Run: headless pygame with SDL's dummy video driver; simulated clock (each Clock.tick advances the game by its frame time, no real sleeping); random seed 0; keys injected as events and as key.get_pressed() state; no mouse input.
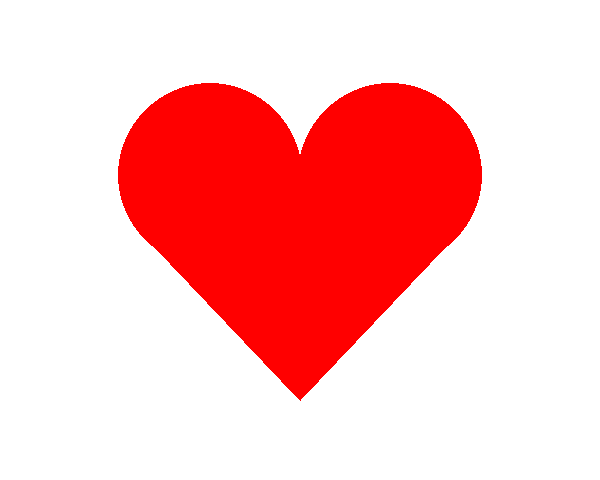
Frame 1 of 4 · flips 1–60 · no input
Frame 2 of 4 · flips 61–180 · tapped SPACE, RETURN · held RIGHT (→), D · screen unchanged from frame 1, image omitted
Frame 3 of 4 · flips 181–300 · held DOWN (↓), S · screen unchanged from frame 2, image omitted
Frame 4 of 4 · flips 301–420 · held LEFT (←), A, UP (↑), W · screen unchanged from frame 3, image omitted

The pygame program that drew these frames:

import pygame

pygame.init()

screen = pygame.display.set_mode((600, 480))

pygame.display.set_caption('Heart')

white = (255, 255, 255)

red = (255, 0, 0)

running = True
while running:
    for event in pygame.event.get():
        if event.type == pygame.QUIT:
            running = False

    screen.fill(white)

    pygame.draw.circle(screen, red, (390, 175), 92)

    pygame.draw.circle(screen, red, (210, 175), 92)

    pygame.draw.polygon(screen, red, [(134, 225), (466, 225), (300, 400)])

    pygame.draw.rect(screen, red, (210, 175, 175, 120))

    pygame.display.flip()

pygame.quit()
